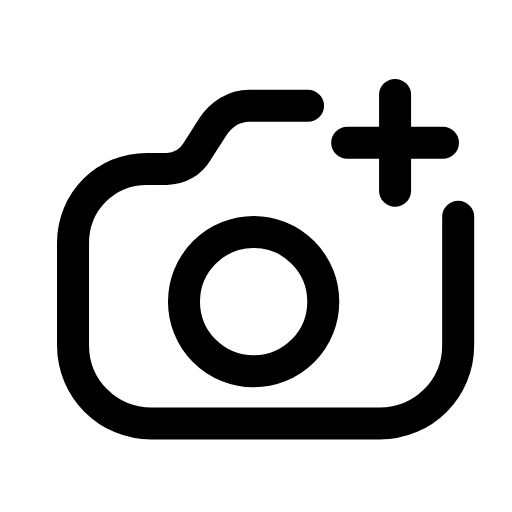
t = 0.00 s
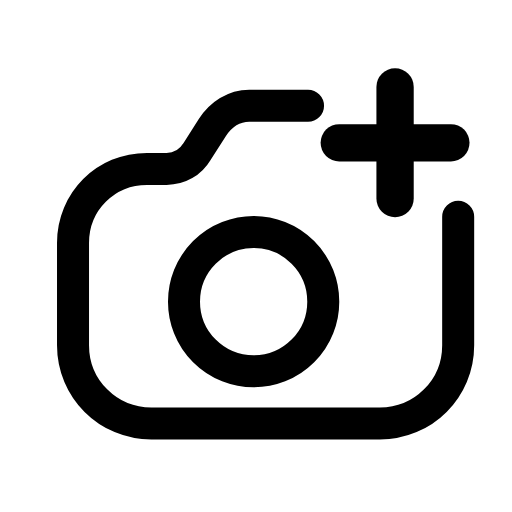
t = 0.25 s
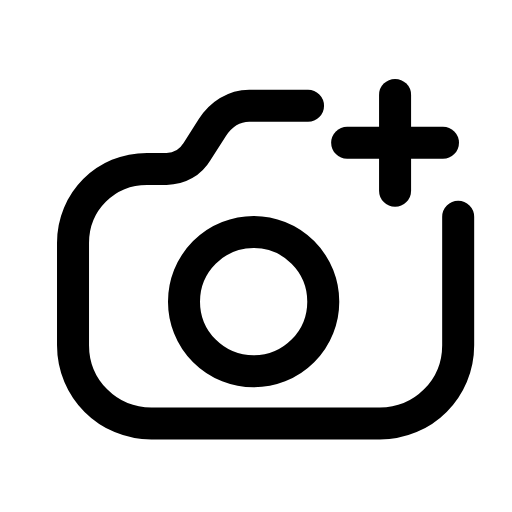
t = 0.50 s
t = 0.73 s: frame unchanged from t = 0.00 s, image omitted
t = 0.99 s: frame unchanged from t = 0.00 s, image omitted
t = 1.25 s: frame unchanged from t = 0.00 s, image omitted

The animated SVG that drew these frames (rendered in a browser with its animation timeline set to each time). Animation: 1 SMIL element (animateTransform=1); one cycle of 1.50 s, repeats indefinitely.

<svg xmlns="http://www.w3.org/2000/svg" width="24" height="24" viewBox="0 0 24 24" fill="none"><g transform="translate(-0.249 0.777) scale(1.02)"><path stroke="currentColor" stroke-width="1.471" stroke-linecap="round" stroke-linejoin="round" fill="none" d="M21.3 9.2L21.3 15.1C21.3 17.1 19.7 18.7 17.7 18.7L7.2 18.7C5.2 18.7 3.6 17.1 3.6 15.1L3.6 10.4C3.6 8.5 5.1 7 7 7L7.9 7C8.5 7 9 6.7 9.3 6.2L10 5.1C10.4 4.5 11 4.1 11.7 4.1L14.4 4.1"></path><circle stroke="currentColor" stroke-width="1.471" stroke-linecap="round" stroke-linejoin="round" fill="none" cx="11.9" cy="13.1" r="3.2"></circle><g transform="translate(18.4 5.8)"><g><animateTransform attributeName="transform" type="scale" values="1;1;1.2;1;1;1;1;1.2;1;1;1" keyTimes="0;0.135;0.2475;0.36;0.45;0.6;0.66;0.735;0.81;0.9;1" dur="1.5s" repeatCount="indefinite" calcMode="spline" keySplines="0.16 1 0.3 1;0.16 1 0.3 1;0.16 1 0.3 1;0.16 1 0.3 1;0.16 1 0.3 1;0.16 1 0.3 1;0.16 1 0.3 1;0.16 1 0.3 1;0.16 1 0.3 1;0.16 1 0.3 1"/><g transform="translate(-18.4 -5.8)"><g><line stroke="currentColor" stroke-width="1.471" stroke-linecap="round" stroke-linejoin="round" fill="none" x1="18.4" y1="3.6" x2="18.4" y2="8"></line><line stroke="currentColor" stroke-width="1.471" stroke-linecap="round" stroke-linejoin="round" fill="none" x1="16.2" y1="5.8" x2="20.6" y2="5.8"></line></g></g></g></g></g></svg>
